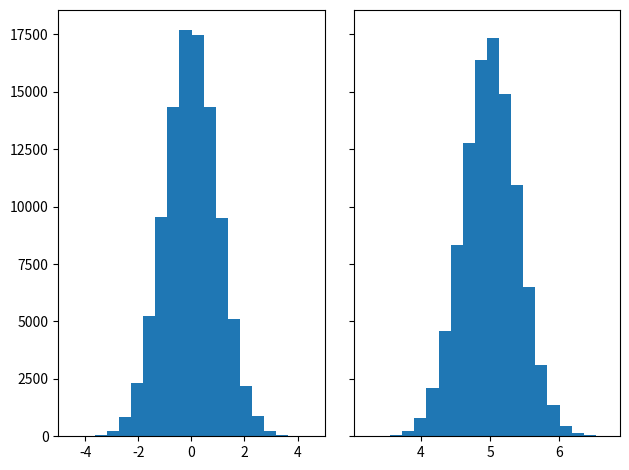
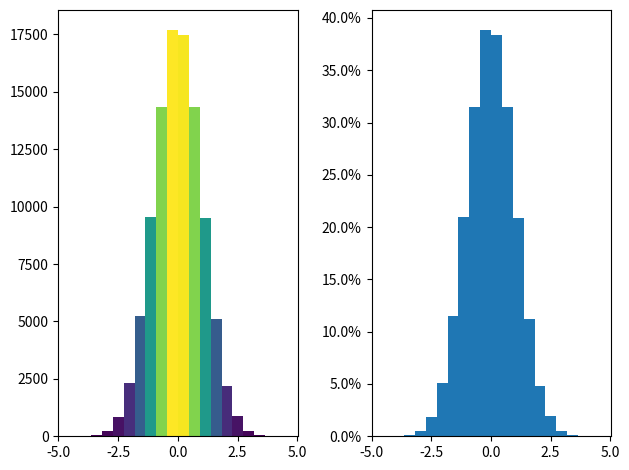

Here is the Python script that generated these plots, in order:
import matplotlib.pyplot as plt
import numpy as np

from matplotlib import colors
from matplotlib.ticker import PercentFormatter

# Create a random number generator with a fixed seed for reproducibility
rng = np.random.default_rng(19680801)

N_points = 100000
n_bins = 20

# Generate two normal distributions
dist1 = rng.standard_normal(N_points)
dist2 = 0.4 * rng.standard_normal(N_points) + 5

fig, axs = plt.subplots(1, 2, sharey=True, tight_layout=True)

# We can set the number of bins with the *bins* keyword argument.
axs[0].hist(dist1, bins=n_bins)
axs[1].hist(dist2, bins=n_bins)

fig, axs = plt.subplots(1, 2, tight_layout=True)

# N is the count in each bin, bins is the lower-limit of the bin
N, bins, patches = axs[0].hist(dist1, bins=n_bins)

# We'll color code by height, but you could use any scalar
fracs = N / N.max()

# we need to normalize the data to 0..1 for the full range of the colormap
norm = colors.Normalize(fracs.min(), fracs.max())

# Now, we'll loop through our objects and set the color of each accordingly
for thisfrac, thispatch in zip(fracs, patches):
    color = plt.colormaps['viridis'](norm(thisfrac))
    thispatch.set_facecolor(color)

# We can also normalize our inputs by the total number of counts
axs[1].hist(dist1, bins=n_bins, density=True)

# Now we format the y-axis to display percentage
axs[1].yaxis.set_major_formatter(PercentFormatter(xmax=1))
plt.show()
